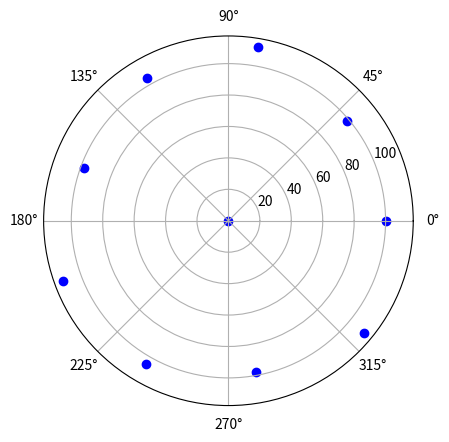

Python code for this plot:
import matplotlib.pyplot as plt
import math

# 点数
N = 10

# 定义 散点半径
# r = 2 * np.random.rand(N)

r = [98.4, 112, 105, 98, 112, 105, 98, 112, 100, 0]

# 定义散点角度， math.radians用于将角度制转换为弧度制
# theta = 2 * np.pi * np.random.rand(N)
theta = [math.radians(40.1), math.radians(80.21), math.radians(119.75), math.radians(159.86), math.radians(199.96), math.radians(240.07),
         math.radians(280.17), math.radians(320.28), math.radians(360), math.radians(0)]
# 定义 面积
# area = 200 * r**2

# 定义散点颜色
colors = 'b'

# 绘制极坐标，111表示 1*1矩阵第1个
ax = plt.subplot(111, projection='polar')

# 绘制散点图，参数（角度、半径、颜色）
c = ax.scatter(theta, r, c=colors, cmap='hsv', alpha=1, )

# 图形绘制
plt.show()
